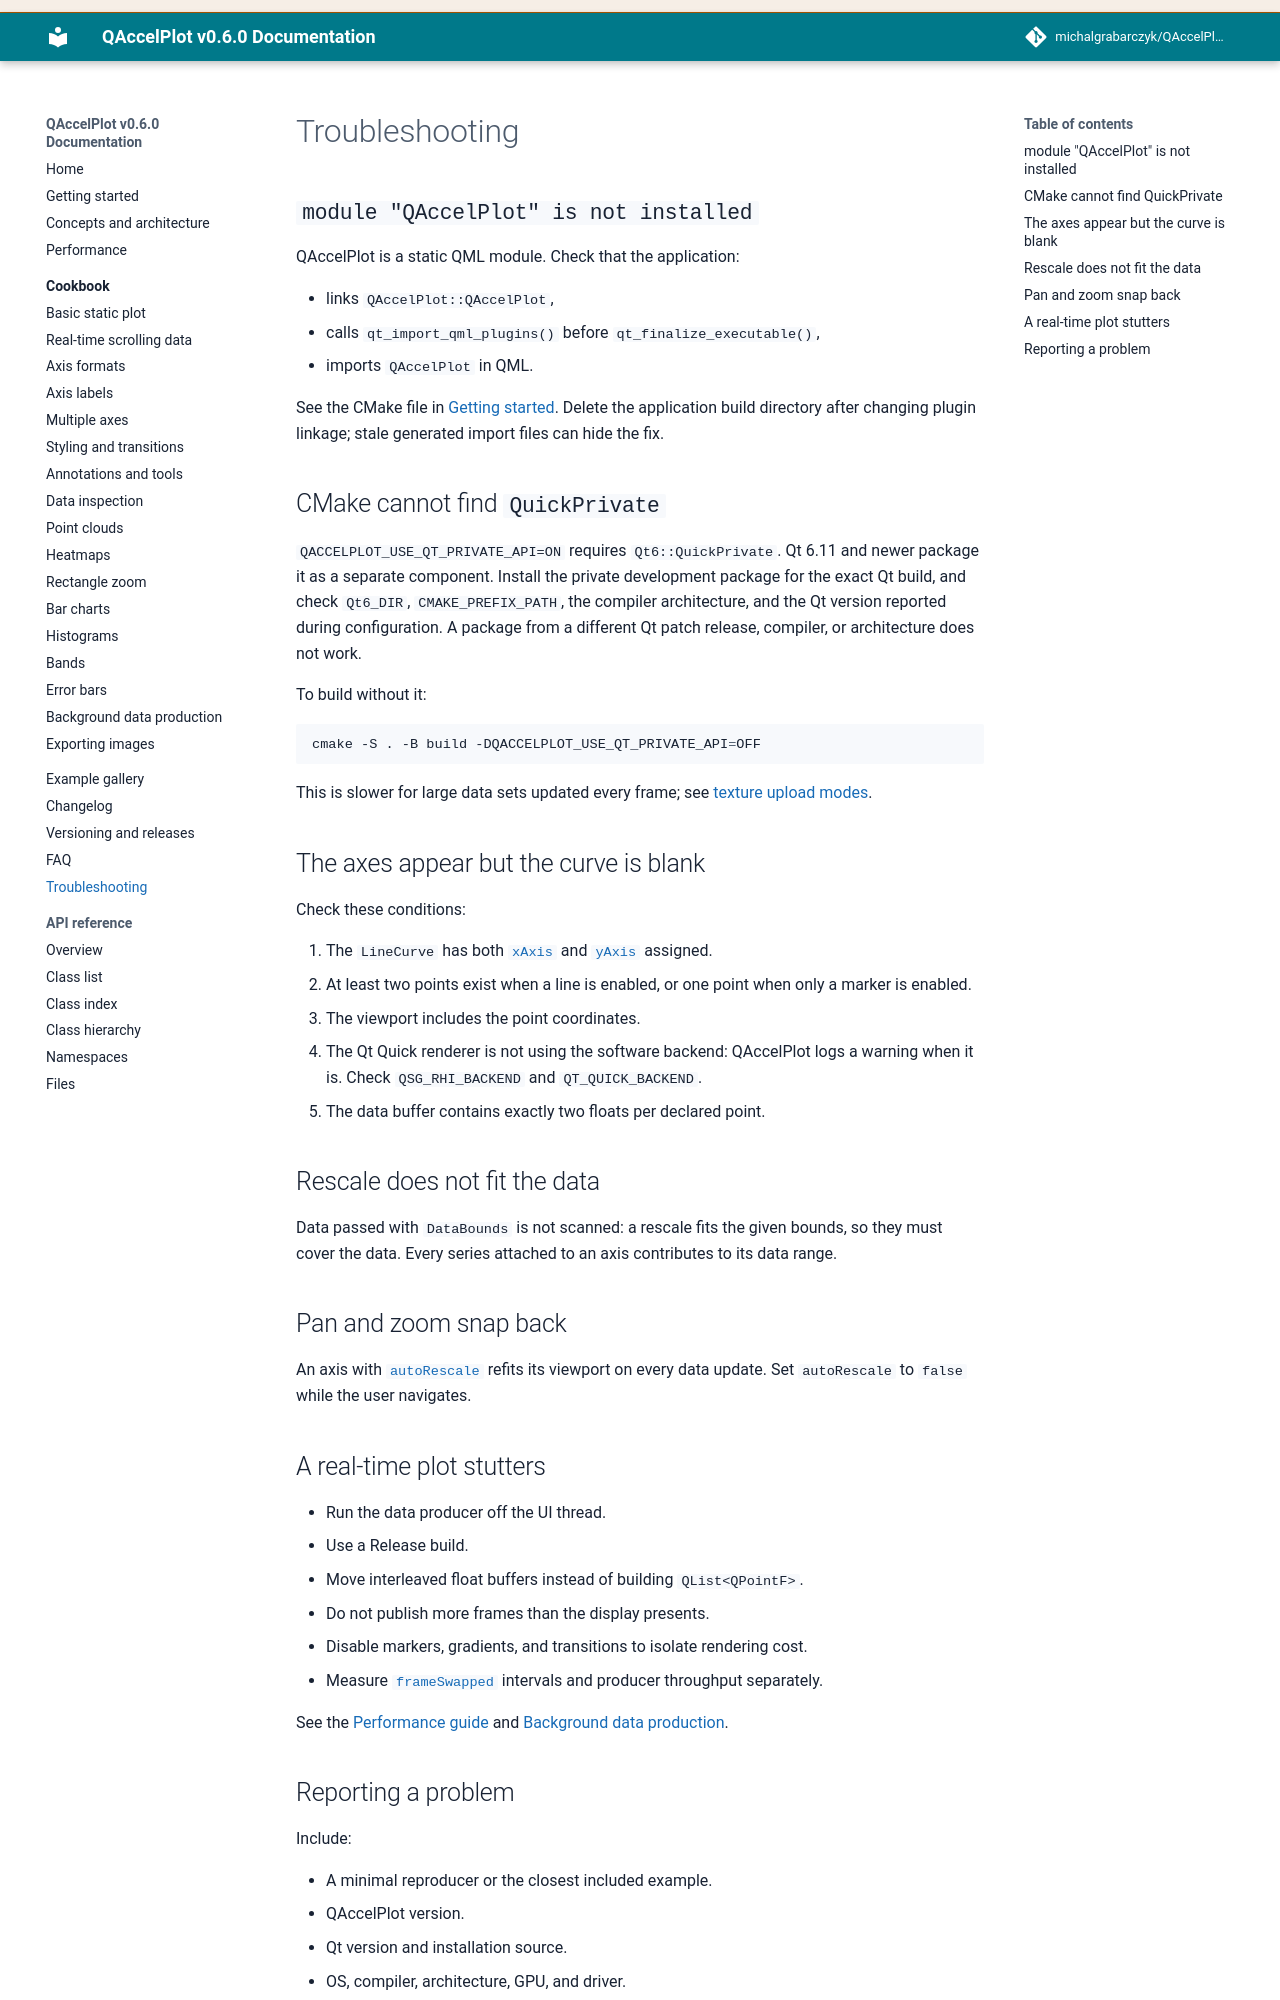

repository: michalgrabarczyk/QAccelPlot · page: troubleshooting/index.html · generator: mkdocs

---
description: "Troubleshooting common QAccelPlot issues — blank curves, missing QML modules, QuickPrivate errors, rescale problems, and real-time stuttering."
---

<!--
SPDX-FileCopyrightText: 2026 Michal Grabarczyk
SPDX-License-Identifier: MIT
-->

# Troubleshooting

## `module "QAccelPlot" is not installed`

QAccelPlot is a static QML module. Check that the application:

- links `QAccelPlot::QAccelPlot`,
- calls `qt_import_qml_plugins()` before `qt_finalize_executable()`,
- imports `QAccelPlot` in QML.

See the CMake file in [Getting started](getting-started.md). Delete the
application build directory after changing plugin linkage; stale generated
import files can hide the fix.

## CMake cannot find `QuickPrivate`

`QACCELPLOT_USE_QT_PRIVATE_API=ON` requires `Qt6::QuickPrivate`. Qt 6.11 and
newer package it as a separate component. Install the private development
package for the exact Qt build, and check `Qt6_DIR`, `CMAKE_PREFIX_PATH`, the
compiler architecture, and the Qt version reported during configuration. A
package from a different Qt patch release, compiler, or architecture does not
work.

To build without it:

```sh
cmake -S . -B build -DQACCELPLOT_USE_QT_PRIVATE_API=OFF
```

This is slower for large data sets updated every frame; see
[texture upload modes](performance.md#select-the-texture-upload-mode).

## The axes appear but the curve is blank

Check these conditions:

1. The `LineCurve` has both [`xAxis`][series-x-axis] and [`yAxis`][series-y-axis] assigned.
2. At least two points exist when a line is enabled, or one point when only a
   marker is enabled.
3. The viewport includes the point coordinates.
4. The Qt Quick renderer is not using the software backend: QAccelPlot logs a
   warning when it is. Check `QSG_RHI_BACKEND` and `QT_QUICK_BACKEND`.
5. The data buffer contains exactly two floats per declared point.

## Rescale does not fit the data

Data passed with `DataBounds` is not scanned: a rescale fits the given bounds,
so they must cover the data. Every series attached to an axis contributes to
its data range.

## Pan and zoom snap back

An axis with [`autoRescale`][auto-rescale] refits its viewport on every
data update. Set `autoRescale` to `false` while the user navigates.

## A real-time plot stutters

- Run the data producer off the UI thread.
- Use a Release build.
- Move interleaved float buffers instead of building `QList<QPointF>`.
- Do not publish more frames than the display presents.
- Disable markers, gradients, and transitions to isolate rendering cost.
- Measure [`frameSwapped`][frame-swapped] intervals and producer throughput separately.

See the [Performance guide](performance.md) and
[Background data production](cookbook/background-data.md).
